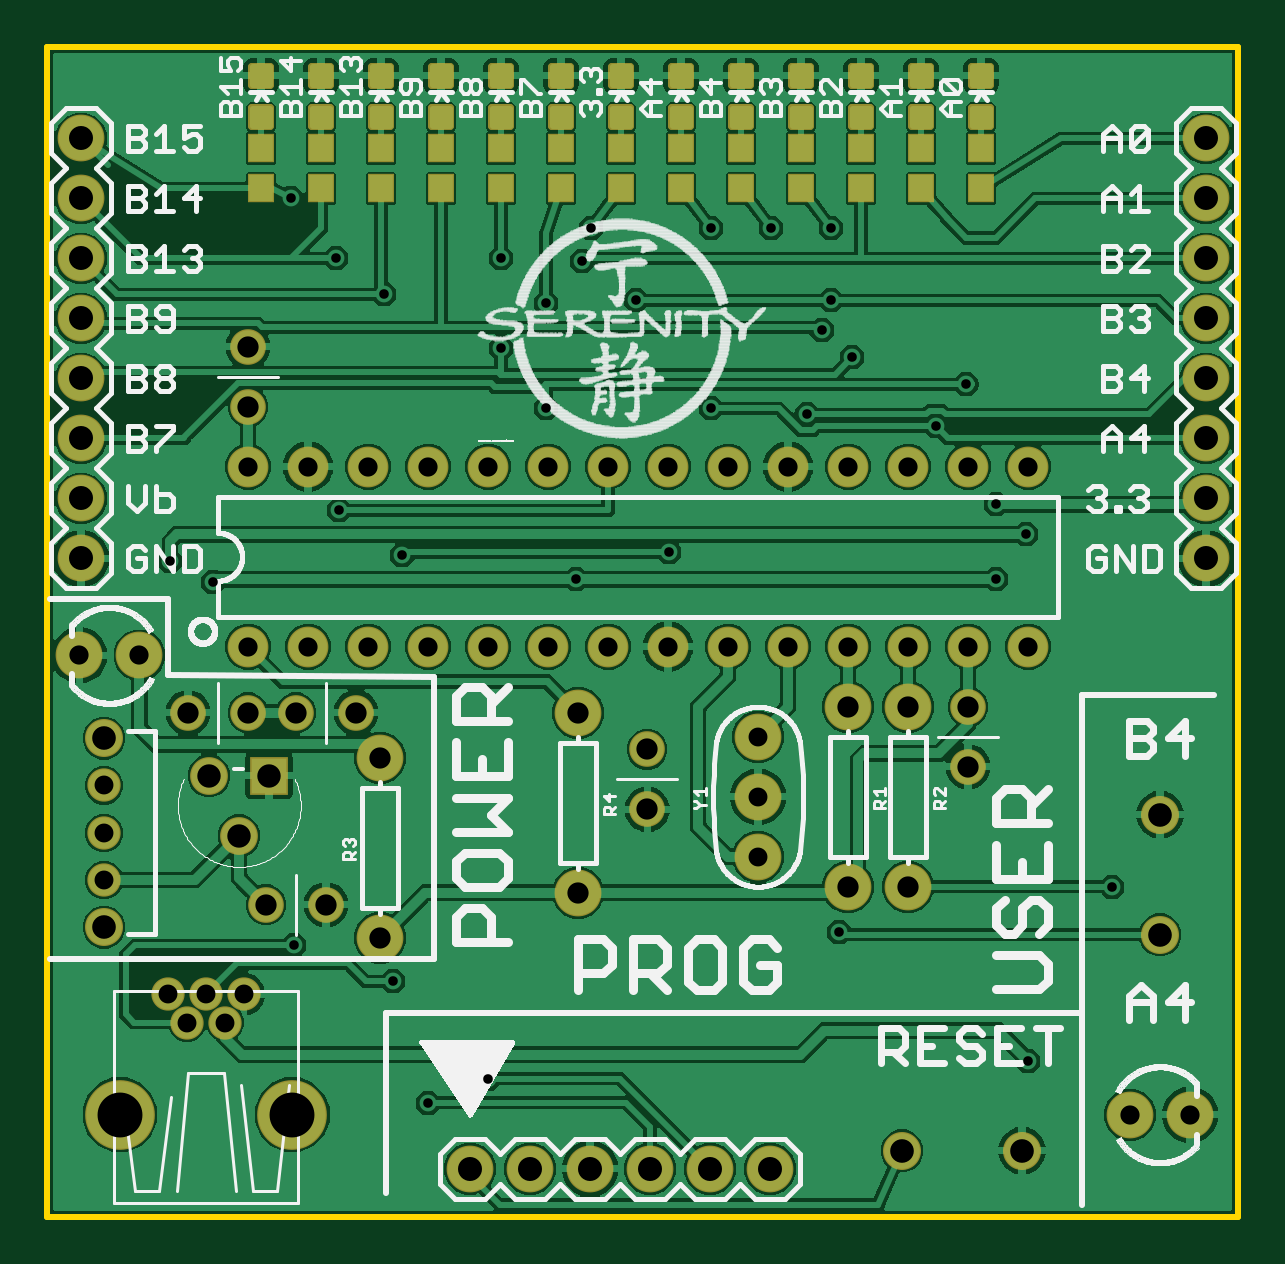
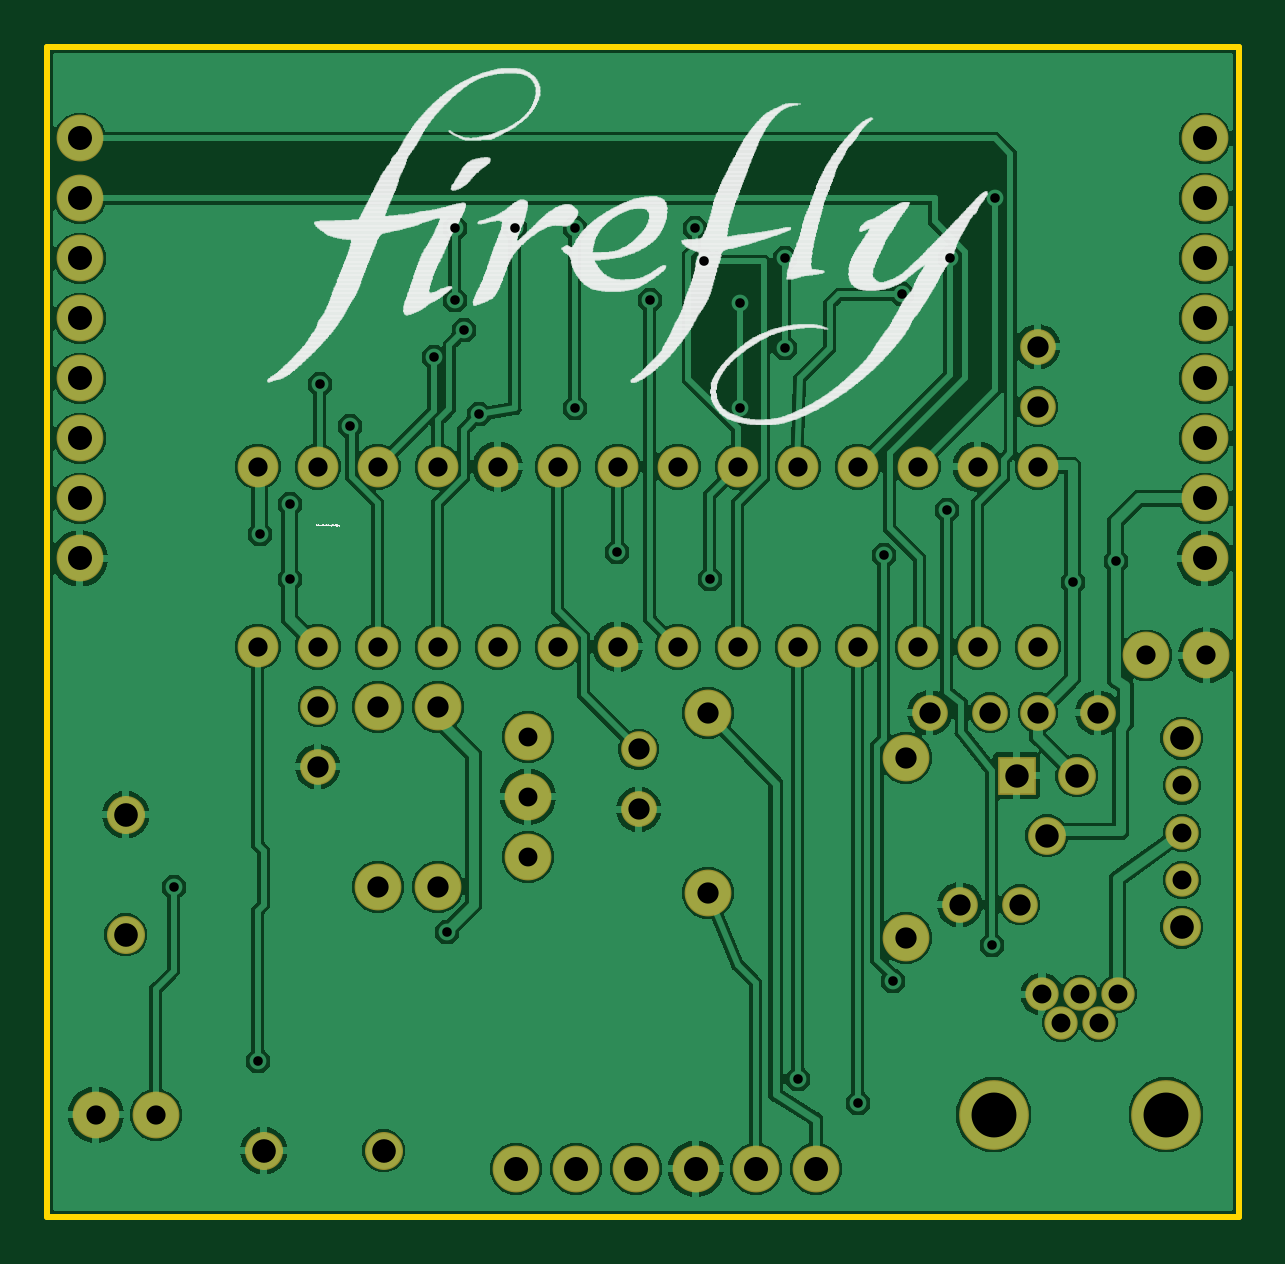
Circuit board: 10 layer files. Board 50.4 x 49.5 mm.
- bottom_copper: copper_bottom.gbr (175772 bytes)
- top_copper: copper_top.gbr (207462 bytes)
- drill: drills.xln (1942 bytes)
- outline: profile.gbr (391 bytes)
- bottom_silk: silkscreen_bottom.gbr (101720 bytes)
- top_silk: silkscreen_top.gbr (164046 bytes)
- bottom_mask: soldermask_bottom.gbr (2348 bytes)
- top_mask: soldermask_top.gbr (7364 bytes)
- paste: solderpaste_bottom.gbr (271 bytes)
- paste: solderpaste_top.gbr (5287 bytes)

=== bottom_copper: copper_bottom.gbr (175772 bytes, source omitted) ===
=== top_copper: copper_top.gbr (207462 bytes, source omitted) ===
=== drill: drills.xln ===
M48
;GenerationSoftware,Autodesk,EAGLE,8.7.1*%
;CreationDate,2018-04-12T17:58:54Z*%
FMAT,2
ICI,OFF
METRIC,TZ,000.000
T8C0.406
T7C0.800
T6C0.813
T5C0.900
T4C0.991
T3C1.000
T2C1.016
T1C1.900
%
G90
M71
T1
X46093Y19629
X53393Y19629
T2
X92075Y53340
X44450Y43180
X44450Y45720
X92075Y58420
X92075Y55880
X44450Y48260
X44450Y50800
X44450Y53340
X44450Y55880
X44450Y60960
X92075Y43180
X92075Y45720
X92075Y48260
X92075Y50800
X92075Y60960
X73619Y17343
X71079Y17343
X68539Y17343
X65999Y17343
X63459Y17343
X60919Y17343
X44450Y58420
T3
X45425Y35567
X90129Y32329
X45425Y27567
X84287Y18105
X90129Y27249
X79207Y18105
T4
X49870Y33980
X51140Y31440
X52410Y33980
T5
X48981Y36647
X51521Y36647
X53553Y36647
X54823Y28519
X52283Y28519
X57109Y27122
X57109Y34742
X68420Y32553
X68420Y35093
X65491Y36647
X65491Y29027
X76921Y36901
X76921Y29281
X56093Y36647
X79461Y36901
X79461Y29281
X51521Y52141
X51521Y49601
X82001Y36901
X82001Y34361
T6
X54061Y47061
X88859Y19629
X82001Y39441
X51521Y47061
X44379Y39075
X46919Y39075
X59141Y47061
X51521Y39441
X54061Y39441
X56601Y47061
X56601Y39441
X59141Y39441
X61681Y39441
X64221Y39441
X66761Y39441
X69301Y39441
X71841Y39441
X74381Y39441
X76921Y39441
X79461Y39441
X84541Y39441
X84541Y47061
X82001Y47061
X79461Y47061
X76921Y47061
X71841Y47061
X69301Y47061
X66761Y47061
X64221Y47061
X61681Y47061
X74381Y47061
X91399Y19629
T7
X73111Y33091
X73111Y30551
X73111Y35631
X48143Y24729
X49743Y24729
X51343Y24729
X48943Y23529
X50543Y23529
X45425Y31567
X45425Y29567
X45425Y33567
T8
X59141Y20137
X61681Y21153
X57277Y54356
X55245Y55880
X53340Y58420
X62230Y55880
X71120Y49530
X71120Y57150
X80645Y48768
X73660Y57150
X75184Y49276
X76540Y27376
X76200Y54102
X76200Y57150
X67945Y54102
X88097Y29281
X48214Y43053
X84455Y44196
X84541Y21915
X65659Y55753
X55372Y45212
X53467Y26797
X58039Y43307
X69342Y43434
X64135Y49530
X64135Y53975
X57658Y25273
X66040Y57150
X65405Y42291
X50038Y42164
X83185Y42291
X75819Y52832
X83185Y45466
X77089Y51689
X81915Y50546
X62230Y52070
M30
=== outline: profile.gbr ===
G04 EAGLE Gerber X2 export*
%TF.Part,Single*%
%TF.FileFunction,Profile,NP*%
%TF.FilePolarity,Positive*%
%TF.GenerationSoftware,Autodesk,EAGLE,8.7.1*%
%TF.CreationDate,2018-04-12T17:58:56Z*%
G75*
%MOMM*%
%FSLAX34Y34*%
%LPD*%
%AMOC8*
5,1,8,0,0,1.08239X$1,22.5*%
G01*
%ADD10C,0.254000*%


D10*
X430124Y153111D02*
X934466Y153111D01*
X934466Y648311D01*
X430124Y648311D01*
X430124Y153111D01*
M02*

=== bottom_silk: silkscreen_bottom.gbr (101720 bytes, source omitted) ===
=== top_silk: silkscreen_top.gbr (164046 bytes, source omitted) ===
=== bottom_mask: soldermask_bottom.gbr ===
G04 EAGLE Gerber X2 export*
%TF.Part,Single*%
%TF.FileFunction,Soldermask,Bot,1*%
%TF.FilePolarity,Negative*%
%TF.GenerationSoftware,Autodesk,EAGLE,8.7.1*%
%TF.CreationDate,2018-04-12T17:58:56Z*%
G75*
%MOMM*%
%FSLAX34Y34*%
%LPD*%
%AMOC8*
5,1,8,0,0,1.08239X$1,22.5*%
G01*
%ADD10C,1.981200*%
%ADD11C,1.727200*%
%ADD12C,1.609600*%
%ADD13C,1.509600*%
%ADD14R,1.600200X1.600200*%
%ADD15C,1.600200*%
%ADD16C,1.409600*%
%ADD17C,2.951600*%


D10*
X769214Y369011D03*
X769214Y292811D03*
D11*
X515214Y394411D03*
X540614Y394411D03*
X566014Y394411D03*
X591414Y394411D03*
X616814Y394411D03*
X642214Y394411D03*
X667614Y394411D03*
X693014Y394411D03*
X718414Y394411D03*
X743814Y394411D03*
X769214Y394411D03*
X794614Y394411D03*
X820014Y394411D03*
X845414Y394411D03*
X845414Y470611D03*
X820014Y470611D03*
X794614Y470611D03*
X769214Y470611D03*
X743814Y470611D03*
X718414Y470611D03*
X693014Y470611D03*
X667614Y470611D03*
X642214Y470611D03*
X616814Y470611D03*
X591414Y470611D03*
X566014Y470611D03*
X540614Y470611D03*
X515214Y470611D03*
D12*
X901294Y323291D03*
X901294Y272491D03*
D10*
X794614Y369011D03*
X794614Y292811D03*
X731114Y330911D03*
X731114Y305511D03*
X731114Y356311D03*
D13*
X515214Y521411D03*
X515214Y496011D03*
X820014Y369011D03*
X820014Y343611D03*
D14*
X524104Y339801D03*
D15*
X511404Y314401D03*
X498704Y339801D03*
D13*
X489814Y366471D03*
X515214Y366471D03*
X560934Y366471D03*
X535534Y366471D03*
X548234Y285191D03*
X522834Y285191D03*
D10*
X888594Y196291D03*
X913994Y196291D03*
D16*
X481434Y247291D03*
X497434Y247291D03*
X513434Y247291D03*
X489434Y235291D03*
X505434Y235291D03*
D17*
X533934Y196291D03*
X460934Y196291D03*
D16*
X454254Y315671D03*
X454254Y295671D03*
X454254Y335671D03*
D12*
X454254Y275671D03*
X454254Y355671D03*
D10*
X609194Y173431D03*
X634594Y173431D03*
X659994Y173431D03*
X685394Y173431D03*
X710794Y173431D03*
X736194Y173431D03*
X920750Y609600D03*
X920750Y584200D03*
X920750Y558800D03*
X920750Y533400D03*
X920750Y508000D03*
X920750Y482600D03*
X920750Y457200D03*
X920750Y431800D03*
X444500Y609600D03*
X444500Y584200D03*
X444500Y558800D03*
X444500Y533400D03*
X444500Y508000D03*
X444500Y482600D03*
X444500Y457200D03*
X444500Y431800D03*
X571094Y271221D03*
X571094Y347421D03*
X469189Y390754D03*
X443789Y390754D03*
D13*
X684200Y325526D03*
X684200Y350926D03*
D10*
X654914Y366471D03*
X654914Y290271D03*
D12*
X842874Y181051D03*
X792074Y181051D03*
M02*

=== top_mask: soldermask_top.gbr (7364 bytes, source omitted) ===
=== paste: solderpaste_bottom.gbr ===
G04 EAGLE Gerber X2 export*
%TF.Part,Single*%
%TF.FileFunction,Paste,Bot*%
%TF.FilePolarity,Positive*%
%TF.GenerationSoftware,Autodesk,EAGLE,8.7.1*%
%TF.CreationDate,2018-04-12T17:58:56Z*%
G75*
%MOMM*%
%FSLAX34Y34*%
%LPD*%
%AMOC8*
5,1,8,0,0,1.08239X$1,22.5*%
G01*


M02*

=== paste: solderpaste_top.gbr ===
G04 EAGLE Gerber X2 export*
%TF.Part,Single*%
%TF.FileFunction,Paste,Top*%
%TF.FilePolarity,Positive*%
%TF.GenerationSoftware,Autodesk,EAGLE,8.7.1*%
%TF.CreationDate,2018-04-12T17:58:56Z*%
G75*
%MOMM*%
%FSLAX34Y34*%
%LPD*%
%AMOC8*
5,1,8,0,0,1.08239X$1,22.5*%
G01*
%ADD10R,1.000000X1.100000*%
%ADD11C,0.300000*%


D10*
X825500Y588400D03*
X825500Y605400D03*
X800100Y588400D03*
X800100Y605400D03*
X774700Y588400D03*
X774700Y605400D03*
X749300Y588400D03*
X749300Y605400D03*
X723900Y588400D03*
X723900Y605400D03*
X698500Y588400D03*
X698500Y605400D03*
X673100Y588400D03*
X673100Y605400D03*
X647700Y588400D03*
X647700Y605400D03*
X622300Y588400D03*
X622300Y605400D03*
X596900Y588400D03*
X596900Y605400D03*
X571500Y588400D03*
X571500Y605400D03*
X546100Y588400D03*
X546100Y605400D03*
X520700Y588400D03*
X520700Y605400D03*
D11*
X822000Y632650D02*
X829000Y632650D01*
X822000Y632650D02*
X822000Y639650D01*
X829000Y639650D01*
X829000Y632650D01*
X829000Y635649D02*
X822000Y635649D01*
X822000Y638648D02*
X829000Y638648D01*
X829000Y615110D02*
X822000Y615110D01*
X822000Y622110D01*
X829000Y622110D01*
X829000Y615110D01*
X829000Y618109D02*
X822000Y618109D01*
X822000Y621108D02*
X829000Y621108D01*
X803600Y632650D02*
X796600Y632650D01*
X796600Y639650D01*
X803600Y639650D01*
X803600Y632650D01*
X803600Y635649D02*
X796600Y635649D01*
X796600Y638648D02*
X803600Y638648D01*
X803600Y615110D02*
X796600Y615110D01*
X796600Y622110D01*
X803600Y622110D01*
X803600Y615110D01*
X803600Y618109D02*
X796600Y618109D01*
X796600Y621108D02*
X803600Y621108D01*
X778200Y632650D02*
X771200Y632650D01*
X771200Y639650D01*
X778200Y639650D01*
X778200Y632650D01*
X778200Y635649D02*
X771200Y635649D01*
X771200Y638648D02*
X778200Y638648D01*
X778200Y615110D02*
X771200Y615110D01*
X771200Y622110D01*
X778200Y622110D01*
X778200Y615110D01*
X778200Y618109D02*
X771200Y618109D01*
X771200Y621108D02*
X778200Y621108D01*
X752800Y632650D02*
X745800Y632650D01*
X745800Y639650D01*
X752800Y639650D01*
X752800Y632650D01*
X752800Y635649D02*
X745800Y635649D01*
X745800Y638648D02*
X752800Y638648D01*
X752800Y615110D02*
X745800Y615110D01*
X745800Y622110D01*
X752800Y622110D01*
X752800Y615110D01*
X752800Y618109D02*
X745800Y618109D01*
X745800Y621108D02*
X752800Y621108D01*
X727400Y632650D02*
X720400Y632650D01*
X720400Y639650D01*
X727400Y639650D01*
X727400Y632650D01*
X727400Y635649D02*
X720400Y635649D01*
X720400Y638648D02*
X727400Y638648D01*
X727400Y615110D02*
X720400Y615110D01*
X720400Y622110D01*
X727400Y622110D01*
X727400Y615110D01*
X727400Y618109D02*
X720400Y618109D01*
X720400Y621108D02*
X727400Y621108D01*
X702000Y632650D02*
X695000Y632650D01*
X695000Y639650D01*
X702000Y639650D01*
X702000Y632650D01*
X702000Y635649D02*
X695000Y635649D01*
X695000Y638648D02*
X702000Y638648D01*
X702000Y615110D02*
X695000Y615110D01*
X695000Y622110D01*
X702000Y622110D01*
X702000Y615110D01*
X702000Y618109D02*
X695000Y618109D01*
X695000Y621108D02*
X702000Y621108D01*
X676600Y632650D02*
X669600Y632650D01*
X669600Y639650D01*
X676600Y639650D01*
X676600Y632650D01*
X676600Y635649D02*
X669600Y635649D01*
X669600Y638648D02*
X676600Y638648D01*
X676600Y615110D02*
X669600Y615110D01*
X669600Y622110D01*
X676600Y622110D01*
X676600Y615110D01*
X676600Y618109D02*
X669600Y618109D01*
X669600Y621108D02*
X676600Y621108D01*
X651200Y632650D02*
X644200Y632650D01*
X644200Y639650D01*
X651200Y639650D01*
X651200Y632650D01*
X651200Y635649D02*
X644200Y635649D01*
X644200Y638648D02*
X651200Y638648D01*
X651200Y615110D02*
X644200Y615110D01*
X644200Y622110D01*
X651200Y622110D01*
X651200Y615110D01*
X651200Y618109D02*
X644200Y618109D01*
X644200Y621108D02*
X651200Y621108D01*
X625800Y632650D02*
X618800Y632650D01*
X618800Y639650D01*
X625800Y639650D01*
X625800Y632650D01*
X625800Y635649D02*
X618800Y635649D01*
X618800Y638648D02*
X625800Y638648D01*
X625800Y615110D02*
X618800Y615110D01*
X618800Y622110D01*
X625800Y622110D01*
X625800Y615110D01*
X625800Y618109D02*
X618800Y618109D01*
X618800Y621108D02*
X625800Y621108D01*
X600400Y632650D02*
X593400Y632650D01*
X593400Y639650D01*
X600400Y639650D01*
X600400Y632650D01*
X600400Y635649D02*
X593400Y635649D01*
X593400Y638648D02*
X600400Y638648D01*
X600400Y615110D02*
X593400Y615110D01*
X593400Y622110D01*
X600400Y622110D01*
X600400Y615110D01*
X600400Y618109D02*
X593400Y618109D01*
X593400Y621108D02*
X600400Y621108D01*
X575000Y632650D02*
X568000Y632650D01*
X568000Y639650D01*
X575000Y639650D01*
X575000Y632650D01*
X575000Y635649D02*
X568000Y635649D01*
X568000Y638648D02*
X575000Y638648D01*
X575000Y615110D02*
X568000Y615110D01*
X568000Y622110D01*
X575000Y622110D01*
X575000Y615110D01*
X575000Y618109D02*
X568000Y618109D01*
X568000Y621108D02*
X575000Y621108D01*
X549600Y632650D02*
X542600Y632650D01*
X542600Y639650D01*
X549600Y639650D01*
X549600Y632650D01*
X549600Y635649D02*
X542600Y635649D01*
X542600Y638648D02*
X549600Y638648D01*
X549600Y615110D02*
X542600Y615110D01*
X542600Y622110D01*
X549600Y622110D01*
X549600Y615110D01*
X549600Y618109D02*
X542600Y618109D01*
X542600Y621108D02*
X549600Y621108D01*
X524200Y632650D02*
X517200Y632650D01*
X517200Y639650D01*
X524200Y639650D01*
X524200Y632650D01*
X524200Y635649D02*
X517200Y635649D01*
X517200Y638648D02*
X524200Y638648D01*
X524200Y615110D02*
X517200Y615110D01*
X517200Y622110D01*
X524200Y622110D01*
X524200Y615110D01*
X524200Y618109D02*
X517200Y618109D01*
X517200Y621108D02*
X524200Y621108D01*
M02*

